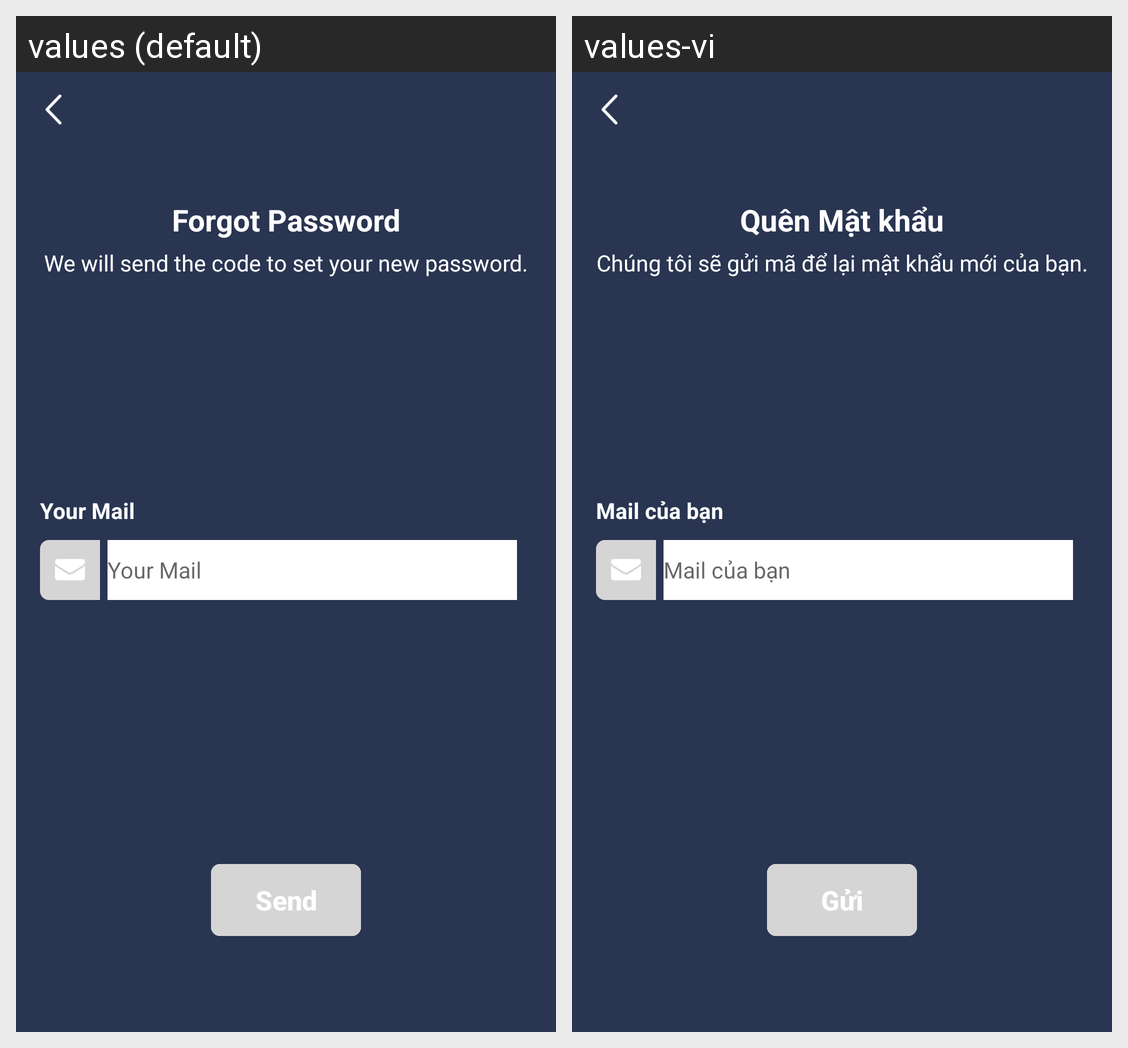

Strings drawn on this Android screen and how each of the app's shown locales translates them:
Android screen res/layout/activity_forgot_password.xml rendered under 2 locales, left to right: values (default), values-vi. Device: Nexus 5 (rendered at 1080×1920; each locale shown at half size, 540×960, under a caption strip naming it); theme AppTheme.Launcher.
Strings drawn on this screen, with the default value and each locale's value (text and hints the layout hard-codes, and strings that could not be matched under every locale, appear in the picture but are not listed):

forgot_password
  values: Forgot Password
  values-vi: Quên Mật khẩu

forgot_password_description
  values: We will send the code to set your new password.
  values-vi: Chúng tôi sẽ gửi mã để lại mật khẩu mới của bạn.

your_mail
  values: Your Mail
  values-vi: Mail của bạn

send
  values: Send
  values-vi: Gửi
